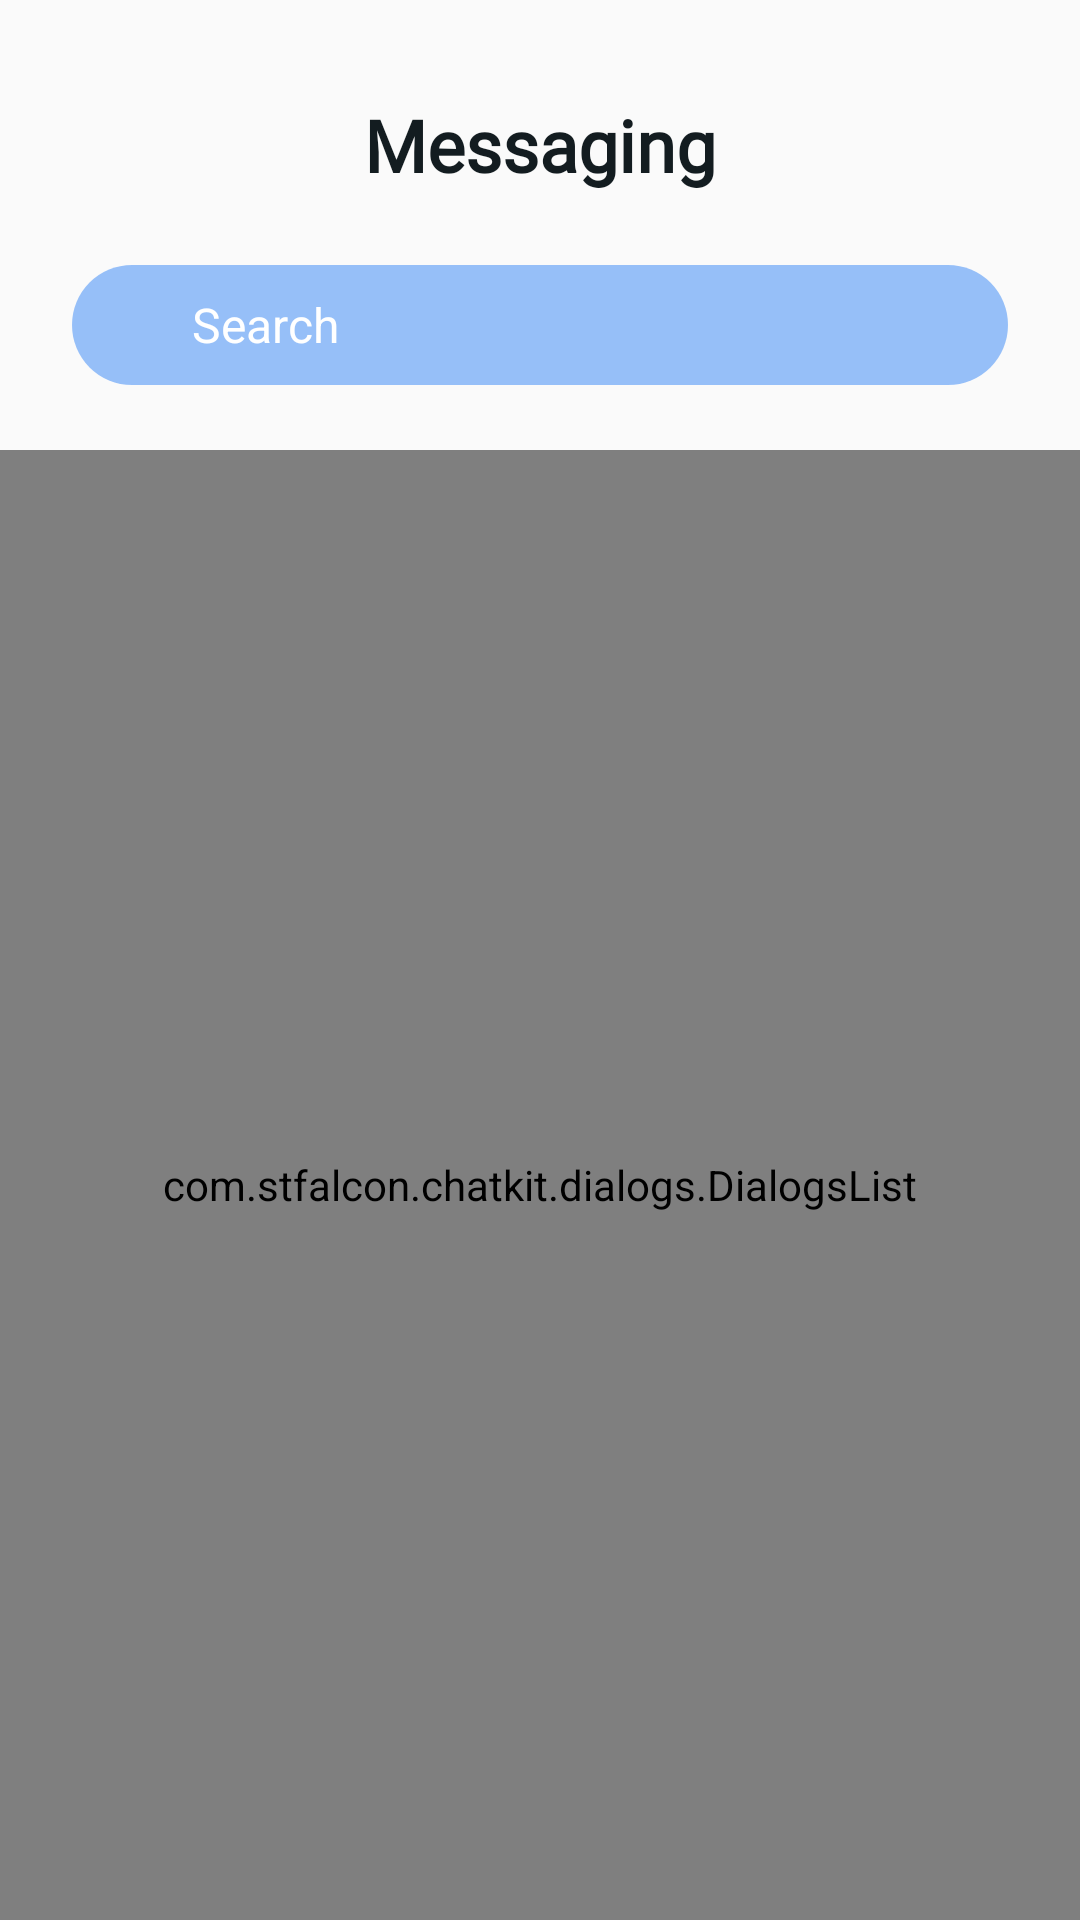

Write the Android layout XML for this screen, with the resource values it uses.
<!-- AndroidManifest.xml: application theme AppTheme -->
<!-- res/layout/fragment_contacts.xml -->
<?xml version="1.0" encoding="utf-8"?>
<androidx.constraintlayout.widget.ConstraintLayout xmlns:android="http://schemas.android.com/apk/res/android"
    xmlns:app="http://schemas.android.com/apk/res-auto"
    android:id="@+id/fragmentConstraint"
    xmlns:tools="http://schemas.android.com/tools"
    android:layout_width="match_parent"
    android:layout_height="match_parent">

    <TextView
        android:id="@+id/textView"
        android:layout_width="wrap_content"
        android:layout_height="wrap_content"
        android:layout_marginTop="32dp"
        android:fontFamily="@font/roboto"
        android:text="@string/tab_item_messaging"
        android:textColor="#131C20"
        android:textSize="24sp"
        android:textStyle="bold"
        app:layout_constraintEnd_toEndOf="parent"
        app:layout_constraintHorizontal_bias="0.5"
        app:layout_constraintStart_toStartOf="parent"
        app:layout_constraintTop_toTopOf="parent" />

    <include
        android:id="@+id/searchView"
        layout="@layout/custom_search_view"
        android:layout_width="0dp"
        android:layout_height="40dp"
        android:layout_margin="24dp"
        app:layout_constraintEnd_toEndOf="parent"
        app:layout_constraintStart_toStartOf="parent"
        app:layout_constraintTop_toBottomOf="@+id/textView" />


    <com.stfalcon.chatkit.dialogs.DialogsList
        android:id="@+id/dialogsList"
        android:layout_width="match_parent"
        android:layout_height="match_parent"
        android:layout_marginTop="150dp"
        app:layout_constraintBottom_toBottomOf="parent"
        app:layout_constraintEnd_toEndOf="parent"
        app:layout_constraintStart_toStartOf="parent"
        app:layout_constraintTop_toBottomOf="@id/searchView" />

</androidx.constraintlayout.widget.ConstraintLayout>
<!-- res/layout/custom_search_view.xml (included above) -->
<?xml version="1.0" encoding="utf-8"?>
<LinearLayout xmlns:android="http://schemas.android.com/apk/res/android"
    android:orientation="horizontal" android:layout_width="match_parent"
    android:layout_height="wrap_content"
    android:paddingLeft="8dp"
    android:paddingRight="8dp"
    android:paddingTop="4dp"
    android:paddingBottom="4dp"
    android:gravity="center_vertical"
    android:background="@drawable/bg_search"
    android:layout_marginStart="4dp"
    android:layout_marginEnd="4dp"
    android:layout_marginTop="4dp"
    android:layout_marginBottom="4dp">

    <ImageView
        android:layout_width="24dp"
        android:layout_height="24dp"
        android:adjustViewBounds="true"
        android:src="@drawable/ic_search_white"
        android:contentDescription="@string/search" />

    <EditText
        android:id="@+id/edit_text_search"
        android:layout_width="0dp"
        android:layout_height="wrap_content"
        android:layout_weight="1"
        android:background="@android:color/transparent"
        android:hint="@string/search"
        android:imeOptions="actionSearch"
        android:inputType="text"
        android:lines="1"
        android:paddingLeft="8dp"
        android:paddingRight="8dp"
        android:textColor="@android:color/white"
        android:textColorHint="@drawable/selector_search_hint_text_color"
        android:textSize="16sp"
        android:importantForAutofill="no"/>

    <ImageButton
        android:id="@+id/ib_clear_text"
        android:layout_width="24dp"
        android:layout_height="24dp"
        android:adjustViewBounds="true"
        android:visibility="gone"
        android:background="@android:color/transparent"
        android:scaleType="center"
        android:src="@drawable/ic_clear_white"
        android:contentDescription="@string/clear_text" />

</LinearLayout>
<!-- resources referenced by this layout -->
<resources>
  <!-- drawable bg_search (drawable) -->
  <?xml version="1.0" encoding="utf-8"?>
  <shape
      xmlns:android="http://schemas.android.com/apk/res/android"
      android:shape="rectangle">
  
      <corners
          android:radius="100dp" />
  
      <size
          android:height="10dp"
          android:width="80dp" />
  
      <solid
          android:color="#E68CBAF9" />
  
  </shape>
  <!-- drawable selector_search_hint_text_color (drawable) -->
  <?xml version="1.0" encoding="utf-8"?>
  <selector xmlns:android="http://schemas.android.com/apk/res/android">
      <item android:state_focused="true" android:color="@android:color/transparent"/>
      <item android:color="@android:color/white"/>
  </selector>
  <string name="clear_text">Clear Text</string>
  <string name="search">Search</string>
  <string name="tab_item_messaging">Messaging</string>
  <style name="AppTheme" parent="Theme.AppCompat.Light.DarkActionBar">
          
          <item name="colorPrimary">@color/colorPrimary</item>
          <item name="colorPrimaryDark">@color/colorPrimaryDark</item>
          <item name="colorAccent">@color/colorAccent</item>
      </style>
  <color name="colorPrimary">#000000</color>
  <color name="colorPrimaryDark">#000000</color>
  <color name="colorAccent">@color/darkerPurple</color>
  <color name="darkerPurple">#2523B9</color>
</resources>
